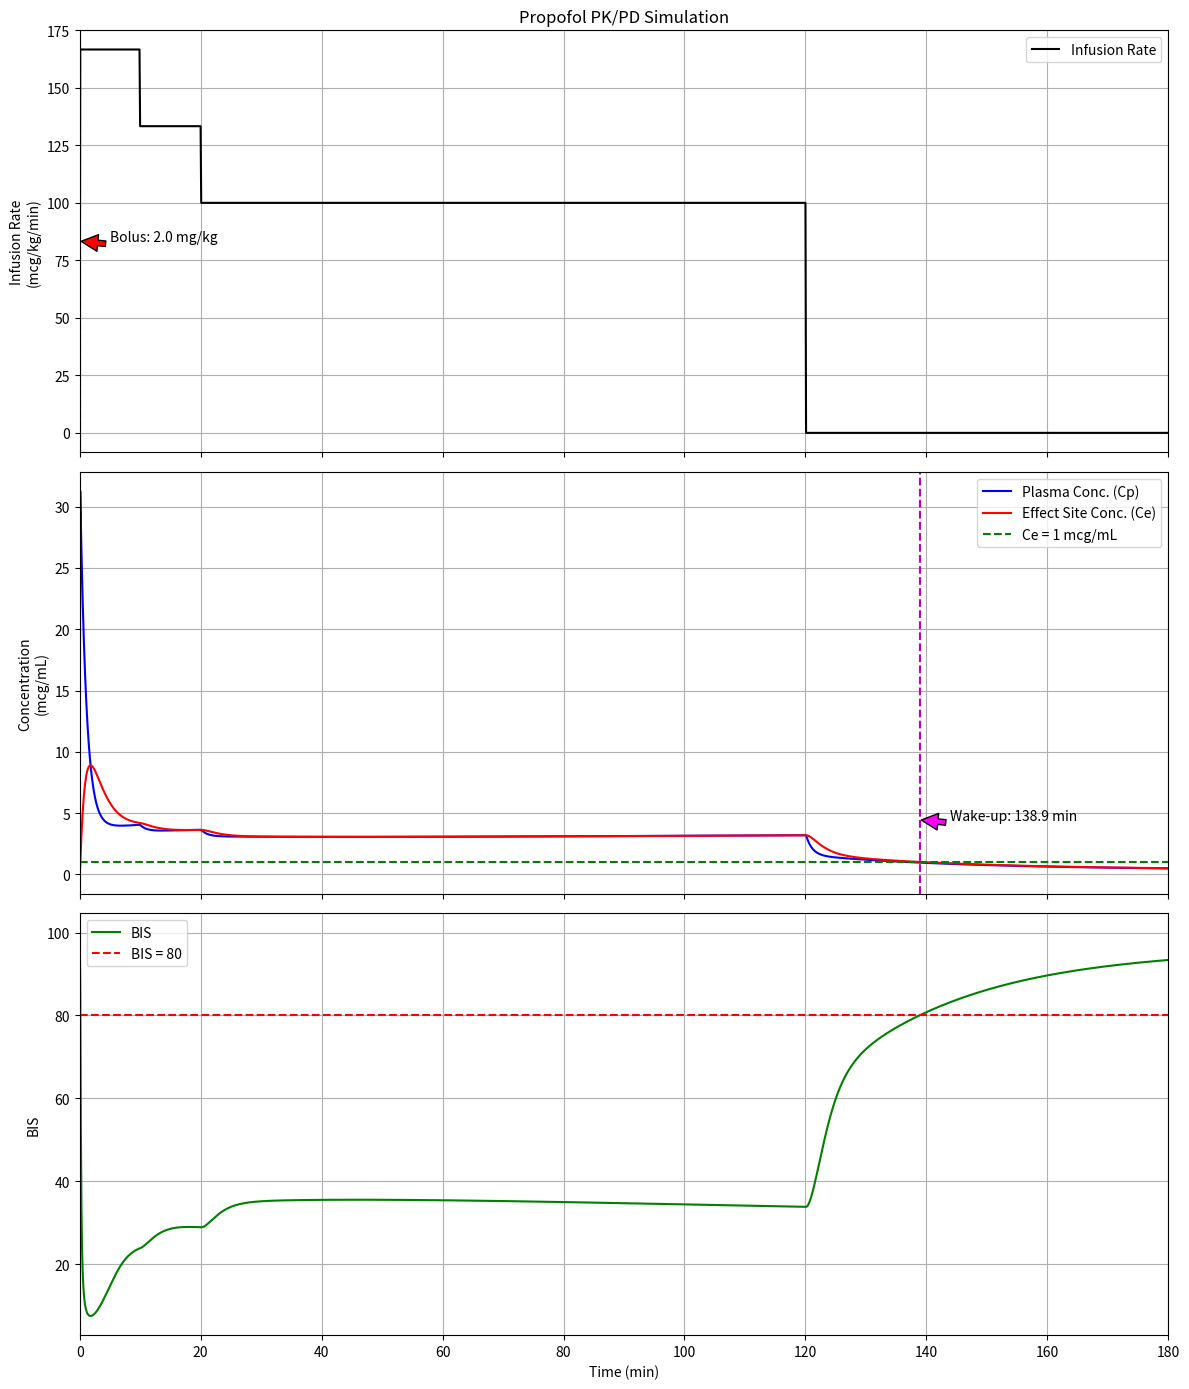

Generate this figure with matplotlib:
import numpy as np
import matplotlib.pyplot as plt
from scipy.integrate import solve_ivp

def get_schneider_parameters(weight=70, height=170, age=40, sex='male'):
    """
    Calculate Schneider model parameters based on patient characteristics.
    
    Returns:
        dict: Dictionary containing all PK parameters
    """
    # Lean body mass calculation
    if sex.lower() == 'male':
        lbm = 1.1 * weight - 128 * (weight/height)**2
    else:  # female
        lbm = 1.07 * weight - 148 * (weight/height)**2
    
    # Volume calculations
    v1 = 4.27  # L - Central compartment
    v2 = 18.9 - 0.391 * (age - 53)  # L - Rapid peripheral compartment
    v3 = 238  # L - Slow peripheral compartment
    
    # Clearance calculations
    cl1 = 1.89 + 0.0456 * (weight - 77) - 0.0681 * (lbm - 59) + 0.0264 * (height - 177)  # L/min
    cl2 = 1.29 - 0.024 * (age - 53)  # L/min
    cl3 = 0.836  # L/min
    
    # Calculate rate constants
    k10 = cl1 / v1
    k12 = cl2 / v1
    k13 = cl3 / v1
    k21 = cl2 / v2
    k31 = cl3 / v3
    
    # Effect site parameters 
    keo = 0.46  # 1/min
    
    # PD parameters (Hill function for BIS)
    EC50 = 2.2  # mcg/mL
    gamma = 1.8  # Hill coefficient
    E0 = 100     # Baseline BIS value
    Emax = 0     # Maximum effect (lowest BIS)
    
    return {
        'v1': v1, 'v2': v2, 'v3': v3,
        'cl1': cl1, 'cl2': cl2, 'cl3': cl3,
        'k10': k10, 'k12': k12, 'k13': k13, 'k21': k21, 'k31': k31,
        'keo': keo,
        'EC50': EC50, 'gamma': gamma, 'E0': E0, 'Emax': Emax
    }

def run_simulation(model_params, weight=70, dosing_regimen=None, total_time=180, dt=0.1):
    """
    Run PK/PD simulation using provided model parameters and dosing regimen.
    
    Args:
        model_params: Dictionary containing all required PK/PD parameters
        weight: Patient weight in kg
        dosing_regimen: List of dictionaries describing dosing events
        total_time: Total simulation time in minutes
        dt: Time step for simulation in minutes
        
    Returns:
        tuple: (time, infusion_rates, bolus_times, cp, ce, bis, wake_time)
    """
    # Extract parameters
    v1 = model_params['v1']
    k10 = model_params['k10']
    k12 = model_params['k12']
    k13 = model_params['k13']
    k21 = model_params['k21']
    k31 = model_params['k31']
    keo = model_params['keo']
    EC50 = model_params['EC50']
    gamma = model_params['gamma']
    E0 = model_params['E0']
    Emax = model_params['Emax']
    
    # Default dosing regimen if none provided
    if dosing_regimen is None:
        dosing_regimen = [
            {'type': 'bolus', 'time': 0, 'dose': 2.0, 'duration': 0.1},  # mg/kg bolus at t=0
            {'type': 'infusion', 'time': 0.1, 'rate': 166.67, 'duration': 10},  # mcg/kg/min for 10 min
            {'type': 'infusion', 'time': 10.1, 'rate': 133.33, 'duration': 10},  # mcg/kg/min for 10 min
            {'type': 'infusion', 'time': 20.1, 'rate': 100, 'duration': 99.9},  # mcg/kg/min until 120 min
        ]
    
    # Simulation time settings
    t_start = 0
    t_end = total_time  # minutes
    t = np.arange(t_start, t_end + dt, dt)
    
    # Create infusion rate array and track bolus times
    infusion_rates = np.zeros_like(t)
    bolus_times = []
    
    # Process dosing regimen
    for dose in dosing_regimen:
        if dose['type'] == 'bolus':
            # Record bolus time for plotting
            bolus_times.append((dose['time'], dose['dose']))
            
            # For simulation purposes, model bolus as very short infusion
            start_idx = int(dose['time'] / dt)
            end_idx = int((dose['time'] + dose['duration']) / dt)
            if start_idx < len(infusion_rates) and end_idx < len(infusion_rates):
                # Convert mg/kg bolus over duration to mcg/kg/min
                bolus_rate = dose['dose'] * 1000 / dose['duration']  # mcg/kg/min
                infusion_rates[start_idx:end_idx+1] = bolus_rate
                
        elif dose['type'] == 'infusion':
            start_idx = int(dose['time'] / dt)
            end_idx = int((dose['time'] + dose['duration']) / dt)
            if start_idx < len(infusion_rates) and end_idx < len(infusion_rates):
                # Rate is already in mcg/kg/min
                infusion_rates[start_idx:end_idx+1] = dose['rate']
    
    # System of differential equations
    def pk_model(t, y, infusion_func):
        # y[0]: amount in central compartment (mcg)
        # y[1]: amount in peripheral compartment 1 (mcg)
        # y[2]: amount in peripheral compartment 2 (mcg)
        # y[3]: effect site concentration (mcg/mL)
        
        # Get infusion rate at current time
        inf_rate = infusion_func(t)
        
        # Compute compartment concentrations in mcg/mL
        c1 = y[0] / (v1 * 1000)  # central compartment concentration in mcg/mL (v1 is in L)
        
        # Differential equations
        dy0dt = inf_rate * weight - k10 * y[0] - k12 * y[0] - k13 * y[0] + k21 * y[1] + k31 * y[2]
        dy1dt = k12 * y[0] - k21 * y[1]
        dy2dt = k13 * y[0] - k31 * y[2]
        dy3dt = keo * (c1 - y[3])
        
        return [dy0dt, dy1dt, dy2dt, dy3dt]
    
    # Interpolation function for infusion rates
    def infusion_func(t_val):
        idx = int(t_val / dt)
        if idx < 0 or idx >= len(infusion_rates):
            return 0
        return infusion_rates[idx]
    
    # Initial conditions
    y0 = [0, 0, 0, 0]
    
    # Solve ODE system
    solution = solve_ivp(
        pk_model, 
        [t_start, t_end], 
        y0, 
        t_eval=t, 
        args=(infusion_func,),
        method='BDF',
        rtol=1e-4,
        atol=1e-6
    )
    
    # Extract results
    amounts = solution.y
    cp = amounts[0] / (v1 * 1000)  # Plasma concentration in mcg/mL (v1 is in L)
    ce = amounts[3]                # Effect site concentration already in mcg/mL
    
    # Calculate BIS using Hill equation
    bis = E0 - (E0 - Emax) * (ce**gamma) / (EC50**gamma + ce**gamma)
    
    # Find wake-up time (Ce < 1 mcg/mL or BIS > 80) after end of infusion
    wake_time = None
    
    # Find the end of the last infusion
    end_of_infusion = 0
    for dose in dosing_regimen:
        if dose['type'] == 'infusion':
            end_time = dose['time'] + dose['duration']
            if end_time > end_of_infusion:
                end_of_infusion = end_time
    
    # Find wake-up time after end of infusion
    for i in range(len(t)):
        if t[i] > end_of_infusion and (ce[i] < 1 or bis[i] > 80):
            wake_time = t[i]
            break
    
    # Create infusion display for graph (excluding boluses)
    infusion_display = np.zeros_like(infusion_rates)
    for dose in dosing_regimen:
        if dose['type'] == 'infusion':
            start_idx = int(dose['time'] / dt)
            end_idx = int((dose['time'] + dose['duration']) / dt)
            if start_idx < len(infusion_display) and end_idx < len(infusion_display):
                infusion_display[start_idx:end_idx+1] = dose['rate']
    
    return t, infusion_display, bolus_times, cp, ce, bis, wake_time

def plot_results(t, infusion_rates, bolus_times, cp, ce, bis, wake_time=None):
    """
    Plot the results of the PK/PD simulation.
    """
    fig, (ax1, ax2, ax3) = plt.subplots(3, 1, figsize=(12, 14), sharex=True)
    
    # Plot infusion rates (excluding boluses)
    ax1.plot(t, infusion_rates, 'k-', label='Infusion Rate')
    
    # Mark bolus doses with vertical lines and annotations
    for bolus_time, bolus_dose in bolus_times:
        ax1.axvline(x=bolus_time, color='r', linestyle='--')
        ax1.annotate(f'Bolus: {bolus_dose} mg/kg', 
                    xy=(bolus_time, max(infusion_rates)/2),
                    xytext=(bolus_time + 5, max(infusion_rates)/2),
                    arrowprops=dict(facecolor='red', shrink=0.05),
                    fontsize=10)
    
    ax1.set_ylabel('Infusion Rate\n(mcg/kg/min)')
    ax1.set_title('Propofol PK/PD Simulation')
    ax1.legend()
    ax1.grid(True)
    
    # Plot concentrations
    ax2.plot(t, cp, 'b-', label='Plasma Conc. (Cp)')
    ax2.plot(t, ce, 'r-', label='Effect Site Conc. (Ce)')
    ax2.axhline(y=1, color='g', linestyle='--', label='Ce = 1 mcg/mL')
    
    if wake_time:
        ax2.axvline(x=wake_time, color='m', linestyle='--')
        ax2.annotate(f'Wake-up: {wake_time:.1f} min', 
                    xy=(wake_time, max(ce)/2),
                    xytext=(wake_time + 5, max(ce)/2),
                    arrowprops=dict(facecolor='magenta', shrink=0.05),
                    fontsize=10)
    
    ax2.set_ylabel('Concentration\n(mcg/mL)')
    ax2.legend()
    ax2.grid(True)
    
    # Plot BIS
    ax3.plot(t, bis, 'g-', label='BIS')
    ax3.axhline(y=80, color='r', linestyle='--', label='BIS = 80')
    ax3.set_ylabel('BIS')
    ax3.set_xlabel('Time (min)')
    ax3.legend()
    ax3.grid(True)
    ax3.set_xlim(0, max(t))
    
    plt.tight_layout()
    return fig

def main():
    # === USER EDITABLE SECTION - START ===
    
    # Patient parameters
    weight = 70      # kg
    height = 170     # cm
    age = 40         # years
    sex = 'male'     # 'male' or 'female'
    
    # Bolus and infusion parameters (already in mcg/kg/min for infusions)
    dosing_regimen = [
        {'type': 'bolus', 'time': 0, 'dose': 2.0, 'duration': 0.1},  # mg/kg bolus at t=0
        {'type': 'infusion', 'time': 0.1, 'rate': 166.67, 'duration': 10},  # mcg/kg/min for 10 min
        {'type': 'infusion', 'time': 10.1, 'rate': 133.33, 'duration': 10},  # mcg/kg/min for 10 min
        {'type': 'infusion', 'time': 20.1, 'rate': 100, 'duration': 99.9},  # mcg/kg/min until 120 min
    ]
    
    # Simulation parameters
    total_time = 180  # minutes
    time_step = 0.1   # minutes
    
    # === USER EDITABLE SECTION - END ===
    
    # Get model parameters using patient demographics
    model_params = get_schneider_parameters(weight=weight, height=height, age=age, sex=sex)
    
    # Run simulation
    t, infusion_display, bolus_times, cp, ce, bis, wake_time = run_simulation(
        model_params,
        weight=weight,  # Only specify weight once
        dosing_regimen=dosing_regimen,
        total_time=total_time,
        dt=time_step
    )
    
    # Plot results
    fig = plot_results(t, infusion_display, bolus_times, cp, ce, bis, wake_time)
    plt.show()
    
    # Print wake-up time and summary
    print("\n===== SIMULATION SUMMARY =====")
    print(f"Patient: {weight}kg, {height}cm, {age}y, {sex}")
    
    if wake_time:
        print(f"Wake-up time: {wake_time:.2f} minutes after start")
        print(f"Recovery time: {wake_time - 120:.2f} minutes after end of infusion")
    else:
        print("No wake-up within simulation time")
    
    # Print max concentrations
    print(f"Maximum Cp: {max(cp):.2f} mcg/mL")
    print(f"Maximum Ce: {max(ce):.2f} mcg/mL")
    print(f"Minimum BIS: {min(bis):.2f}")
    
    # Print key metrics for clinicians
    print("\n--- Key Clinical Metrics ---")
    
    # Time to BIS < 60 (surgical anesthesia)
    time_to_surgical = None
    for i in range(len(t)):
        if bis[i] < 60:
            time_to_surgical = t[i]
            break
    
    # Time to Ce > 3 mcg/mL
    time_to_therapeutic = None
    for i in range(len(t)):
        if ce[i] > 3:
            time_to_therapeutic = t[i]
            break
    
    if time_to_surgical:
        print(f"Time to surgical anesthesia (BIS < 60): {time_to_surgical:.2f} minutes")
    else:
        print("Surgical anesthesia not achieved in simulation time")
    
    if time_to_therapeutic:
        print(f"Time to therapeutic Ce (> 3 mcg/mL): {time_to_therapeutic:.2f} minutes")
    else:
        print("Therapeutic Ce not achieved in simulation time")
    
    # Print drug usage
    total_drug = 0
    for dose in dosing_regimen:
        if dose['type'] == 'bolus':
            # Convert mg/kg to mg total
            total_drug += dose['dose'] * weight
        elif dose['type'] == 'infusion':
            # Convert mcg/kg/min to mg total
            # dose['rate'] * weight * duration / 1000
            total_drug += dose['rate'] * weight * dose['duration'] / 1000
    
    print(f"Total propofol used: {total_drug:.2f} mg")
    print(f"Propofol usage per minute: {total_drug/120:.2f} mg/min during maintenance")


if __name__ == "__main__":
    main()